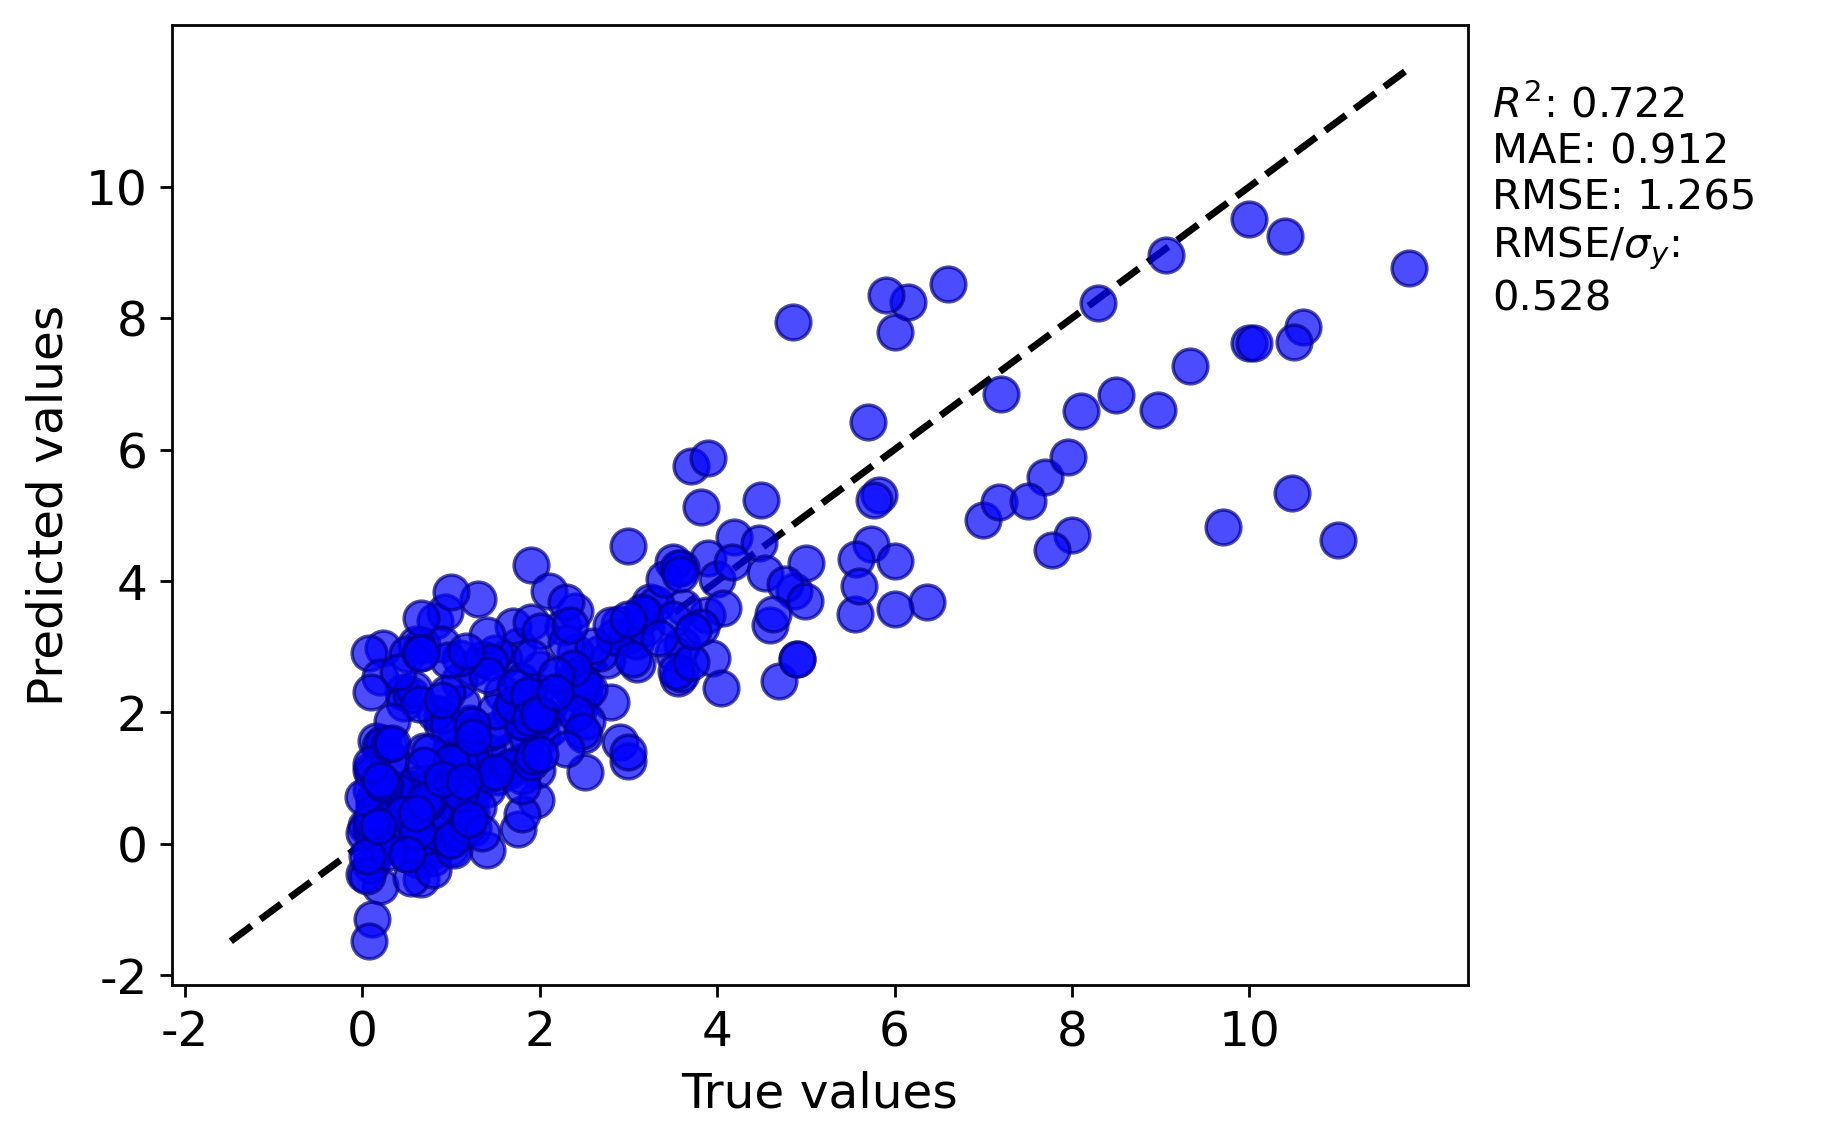

The table this chart was drawn from, first rows:
y true, y pred
4.19, 4.675
3.9, 4.351
0.85, 0.8363
0.95, 0.9716
0.13, 0.6661
2.5, 2.26
0.82, 3.384
0.4, 0.7118
5.74, 4.556
2.45, 2.522
1.919, 1.794
9.7, 4.818
3.1, 2.732
2.5, 2.419
1.2, 1.274
1.215, 1.832
4.0, 4.029
1.77, 1.943
2.4, 2.29
0.93, 3.521
8.0, 4.694
2.0, 2.66
7.0, 4.928
9.06, 8.956
3.88, 3.48
3.6, 3.022
10.48, 5.341
3.61, 3.603
2.89, 3.342
0.67, 3.027
1.962, 2.333
2.755, 2.79
1.2, 1.254
0.21, 0.7042
3.7, 5.745
2.26, 3.295
10.0, 9.506
7.7, 5.586
6.0, 4.306
4.87, 3.848
4.07, 3.587
0.46, 2.306
1.9, 4.25
0.9, 3.043
1.0, 0.9003
4.47, 4.571
5.7, 6.414
6.0, 7.788
3.562, 2.529
0.6, 0.05401
1.75, 3.009
1.785, 1.25
1.0, 1.469
1.517, 1.01
0.13, 0.6011
0.2, -0.6377
0.52, 0.8107
1.25, 0.2335
4.85, 7.946
0.7, 1.417
... 276 more rows
